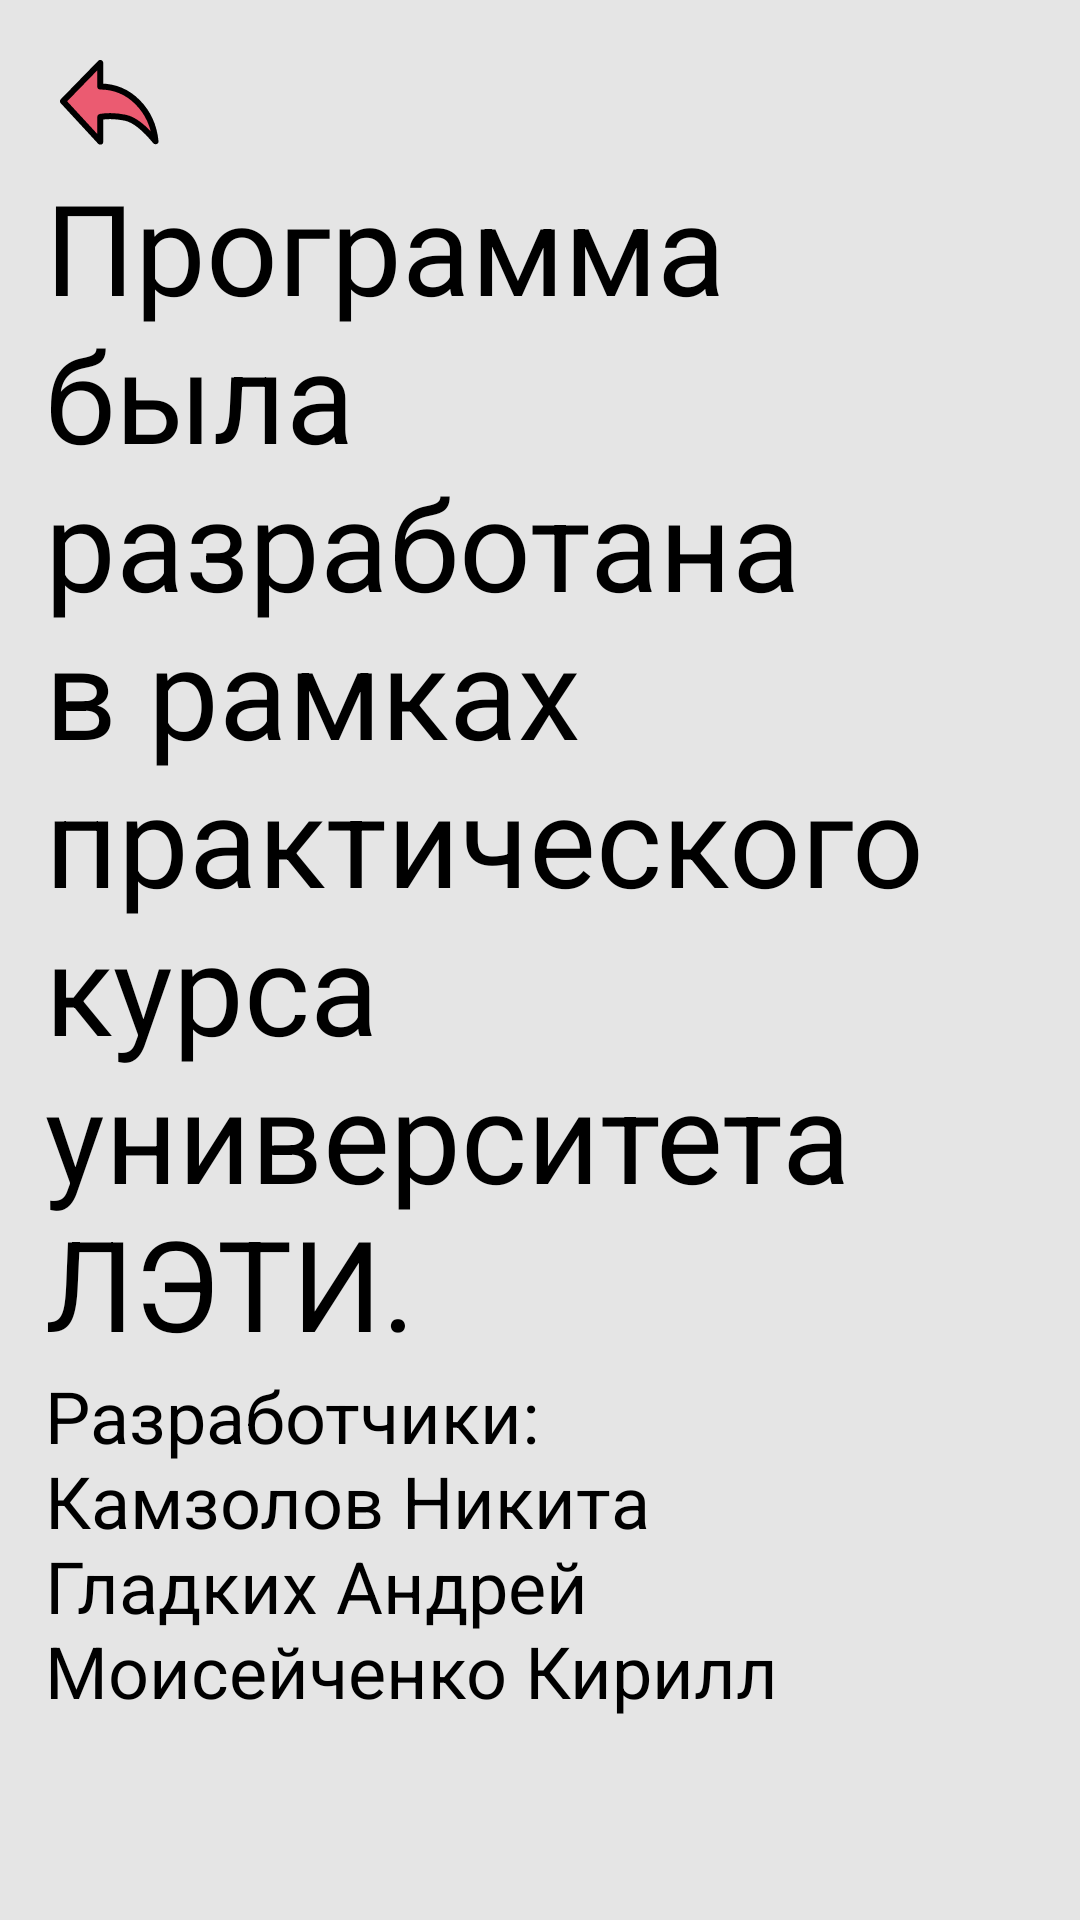

Produce the Android XML layout that renders to this screen, including the resource entries it uses.
<!-- AndroidManifest.xml: application theme Theme.BellmanFord -->
<!-- res/layout/fragment_developers.xml -->
<?xml version="1.0" encoding="utf-8"?>

<layout xmlns:app="http://schemas.android.com/apk/res-auto"
    xmlns:android="http://schemas.android.com/apk/res/android">

    <data>
        <variable
            name="developersViewModel"
            type="com.example.android.bellmanford.developers.DevelopersViewModel" />
    </data>

    <ScrollView

        android:layout_width="match_parent"
        android:layout_height="match_parent"
        android:background="@color/background_grey">

        <LinearLayout
            android:layout_marginStart="@dimen/margin_fragment_developers_lt_start_end"
            android:layout_marginEnd="@dimen/margin_fragment_developers_lt_start_end"
            android:layout_width="match_parent"
            android:layout_height="wrap_content"
            android:orientation="vertical">

            <ImageButton
                android:id="@+id/fragment_developers_img_btn_back"
                style="@style/BackButton"
                android:layout_width="wrap_content"
                android:layout_height="wrap_content"
                android:layout_marginTop="@dimen/margin_top_15dp"
                android:contentDescription="@string/content_description_back_button"
                android:onClick="@{() -> developersViewModel.onBackNavigate()}"/>

            <TextView
                style="@style/TextAppearance.Header"
                android:layout_width="match_parent"
                android:layout_height="wrap_content"
                android:text="@string/txt_developers_header" />

            <TextView
                style="@style/TextAppearance.Default"
                android:layout_width="match_parent"
                android:layout_height="wrap_content"
                android:text="@string/txt_developers_info"/>

        </LinearLayout>
    </ScrollView>


</layout>
<!-- resources referenced by this layout -->
<resources>
  <color name="background_grey">#E5E5E5</color>
  <dimen name="margin_fragment_developers_lt_start_end">15dp</dimen>
  <dimen name="margin_top_15dp">15dp</dimen>
  <string name="content_description_back_button">Кнопка назад</string>
  <string name="txt_developers_header">Программа была разработана в рамках практического курса университета ЛЭТИ.</string>
  <string name="txt_developers_info">Разработчики: \nКамзолов Никита\nГладких Андрей\nМоисейченко Кирилл</string>
  <style name="BackButton" parent="Widget.AppCompat.ImageButton">
          <item name="android:src">@drawable/btn_back</item>
          <item name="android:background">@android:color/transparent</item>
          <item name="android:paddingEnd">5dp</item>
          <item name="android:paddingStart">5dp</item>
          <item name="android:paddingBottom">5dp</item>
          <item name="android:paddingTop">5dp</item>
      </style>
  <style name="TextAppearance.Default" parent="TextAppearance.AppCompat.Medium">
          <item name="android:textColor">@android:color/black</item>
          <item name="android:textSize">@dimen/text_size_default</item>
      </style>
  <style name="TextAppearance.Header" parent="TextAppearance.AppCompat.Headline">
          <item name="android:textSize">@dimen/text_size_header</item>
          <item name="android:textColor">@android:color/black</item>
      </style>
  <style name="Theme.BellmanFord" parent="Theme.MaterialComponents.DayNight.NoActionBar">
          
          <item name="colorPrimary">@color/purple_500</item>
          <item name="colorPrimaryVariant">@color/purple_700</item>
          <item name="colorOnPrimary">@color/white</item>
          
          <item name="colorSecondary">@color/teal_200</item>
          <item name="colorSecondaryVariant">@color/teal_700</item>
          <item name="colorOnSecondary">@color/black</item>
          
          <item name="android:statusBarColor" tools:targetApi="l">?attr/colorPrimaryVariant</item>
          
          <item name="fontFamily">@font/balsamiq_sans_regular</item>
      </style>
  <!-- drawable btn_back (drawable) -->
  <vector xmlns:android="http://schemas.android.com/apk/res/android"
      android:width="33dp"
      android:height="29dp"
      android:viewportWidth="33"
      android:viewportHeight="29">
    <path
        android:pathData="M31.8333,27.0819C28.0616,22.4777 24.7124,19.8654 21.7848,19.2441C18.8579,18.6236 16.0713,18.5295 13.4243,18.9627V27.2083L1,13.7534L13.4243,1V8.8371C18.3183,8.8756 22.4785,10.6316 25.9056,14.1042C29.332,17.5768 31.3084,21.9027 31.8333,27.0819Z"
        android:strokeLineJoin="round"
        android:strokeWidth="2"
        android:fillColor="#EB5B71"
        android:fillType="evenOdd"
        android:strokeColor="#000000"/>
  </vector>
  <dimen name="text_size_default">24sp</dimen>
  <dimen name="text_size_header">42sp</dimen>
  <color name="purple_500">#FF6200EE</color>
  <color name="purple_700">#FF3700B3</color>
  <color name="white">#FFFFFFFF</color>
  <color name="teal_200">#FF03DAC5</color>
  <color name="teal_700">#FF018786</color>
  <color name="black">#FF000000</color>
</resources>
